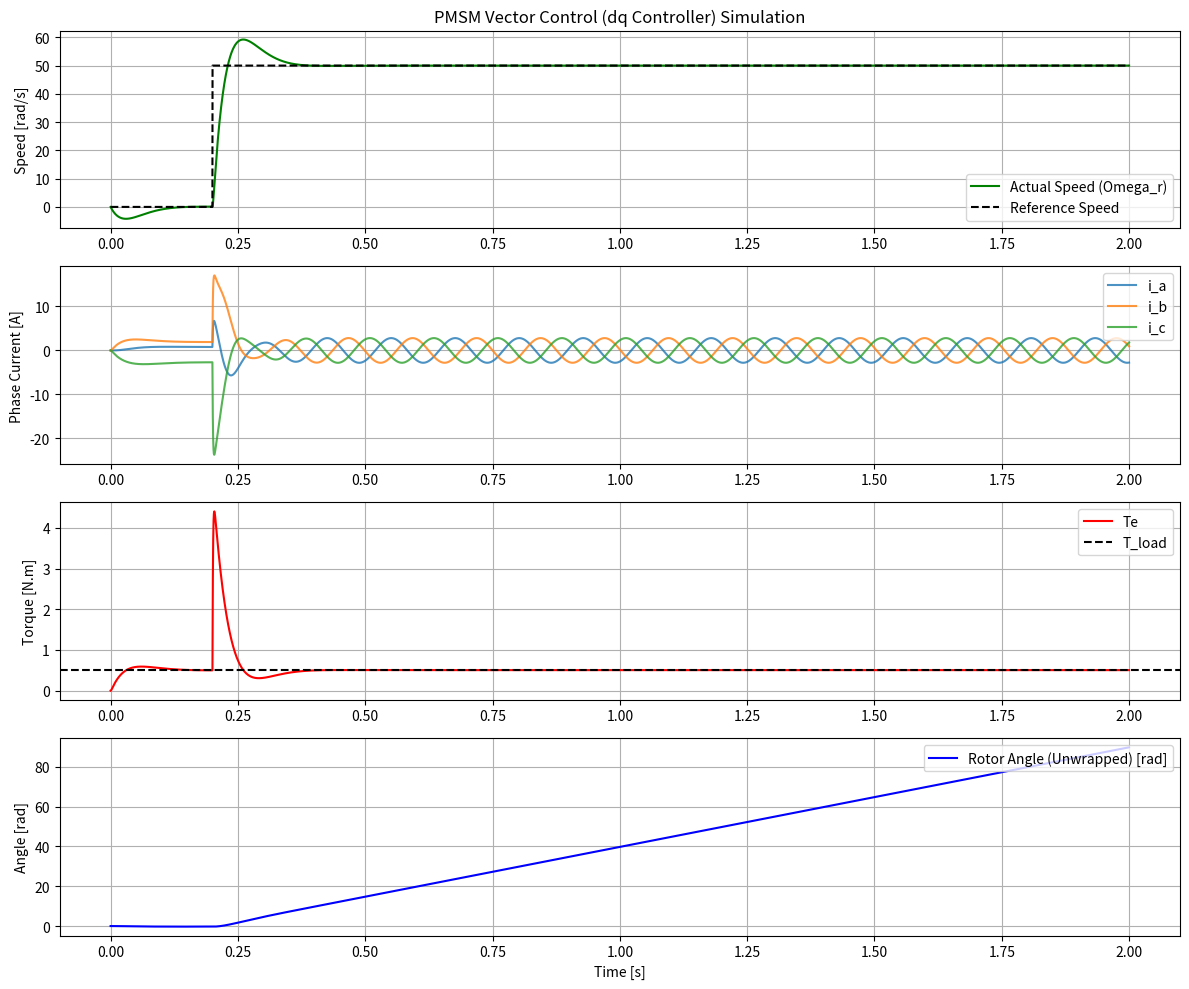

Recreate this plot in Python.
import matplotlib.pyplot as plt
import numpy as np

# ==========================================
# 1. 시뮬레이션 및 모터 파라미터 설정
# ==========================================
T_sim = 2.0  # 시뮬레이션 총 시간 [s]
dt = 1e-4  # 샘플링 시간 [s]
time = np.arange(0, T_sim, dt)
N = len(time)

Rs = 1.2  # 고정자 저항 [ohm]
Ll = 0.01  # 누설 인덕턴스 [H]
Lm = 0.005  # 자화 인덕턴스 [H]
Ls_val = Ll + Lm

# 3x3 고정자 인덕턴스 행렬 Ls 정의
Ls = np.array(
    [
        [Ls_val, -0.5 * Lm, -0.5 * Lm],
        [-0.5 * Lm, Ls_val, -0.5 * Lm],
        [-0.5 * Lm, -0.5 * Lm, Ls_val],
    ]
)
inv_Ls = np.linalg.inv(Ls)

phi_m = 0.12  # 영구자석 쇄교자속 [Wb]
J = 0.0015  # 회전자 관성모멘트 [kg*m^2]
B = 0.0001  # 마찰계수 [N*m*s/rad]
T_load = 0.5  # 부하 토크 [N*m]


# ==========================================
# 2. 파크/클라크 변환 함수 정의
# ==========================================
def abc_to_dq(i_abc, theta_r):
  ia, ib, ic = i_abc
  cos_th = np.cos(theta_r)
  sin_th = np.sin(theta_r)

  i_alpha = (2.0 / 3.0) * (ia - 0.5 * ib - 0.5 * ic)
  i_beta = (2.0 / 3.0) * (
      (np.sqrt(3) / 2.0) * ib - (np.sqrt(3) / 2.0) * ic
  )

  id_val = i_alpha * cos_th + i_beta * sin_th
  iq_val = -i_alpha * sin_th + i_beta * cos_th
  return np.array([id_val, iq_val])


def dq_to_abc(v_dq, theta_r):
  vd, vq = v_dq
  cos_th = np.cos(theta_r)
  sin_th = np.sin(theta_r)

  v_alpha = vd * cos_th - vq * sin_th
  v_beta = vd * sin_th + vq * cos_th

  va = v_alpha
  vb = -0.5 * v_alpha + (np.sqrt(3) / 2.0) * v_beta
  vc = -0.5 * v_alpha - (np.sqrt(3) / 2.0) * v_beta
  return np.array([va, vb, vc])


def S_func(theta_r):
  return np.array(
      [
          -np.sin(theta_r),
          -np.sin(theta_r - 2 * np.pi / 3),
          -np.sin(theta_r + 2 * np.pi / 3),
      ]
  )


# ==========================================
# 3. 제어기 가인수(PI Gain) 설정
# ==========================================
Kp_spd, Ki_spd = 0.5, 10.0
integral_spd_err = 0.0

Kp_id, Ki_id = 15.0, 100.0
integral_id_err = 0.0

Kp_iq, Ki_iq = 15.0, 100.0
integral_iq_err = 0.0


def get_speed_ref(t):
  if t < 0.2:
    return 0.0
  else:
    return 50.0  # [rad/s]


# ==========================================
# 4. 상태 변수 초기화
# ==========================================
i = np.zeros(3)
omega_r = 0.0
theta_r = 0.0
theta_unwrapped = 0.0

i_history = np.zeros((3, N))
omega_history = np.zeros(N)
omega_ref_history = np.zeros(N)
Te_history = np.zeros(N)
theta_history = np.zeros(N)

# ==========================================
# 5. 수치 해석 및 제어 루프
# ==========================================
for k in range(N):
  t = time[k]

  # 1) 속도 제어기 (Outer Loop)
  omega_ref = get_speed_ref(t)
  omega_ref_history[k] = omega_ref

  spd_err = omega_ref - omega_r
  integral_spd_err += spd_err * dt
  iq_ref = Kp_spd * spd_err + Ki_spd * integral_spd_err
  id_ref = 0.0

  # 2) 피드백 전류 측정 및 dq 변환
  id_cur, iq_cur = abc_to_dq(i, theta_r)

  # 3) 전류 제어기 (Inner Loop + 디커플링 항)
  id_err = id_ref - id_cur
  integral_id_err += id_err * dt
  vd_ref = (
      Kp_id * id_err + Ki_id * integral_id_err - omega_r * Ls_val * iq_cur
  )

  iq_err = iq_ref - iq_cur
  integral_iq_err += iq_err * dt
  vq_ref = (
      Kp_iq * iq_err
      + Ki_iq * integral_iq_err
      + omega_r * (Ls_val * id_cur + phi_m)
  )

  # 4) 역변환을 통한 3상 지령 전압 생성
  V = dq_to_abc(np.array([vd_ref, vq_ref]), theta_r)

  # 5) 모터 모델 (전기적/기계적 동특성)
  S = S_func(theta_r)
  term1 = np.dot(inv_Ls, Rs * i)
  term2 = np.dot(inv_Ls, V)
  term3 = np.dot(inv_Ls, phi_m * omega_r * S)
  di_dt = -term1 + term2 - term3

  Te = phi_m * np.dot(S, i)
  T_fric = B * omega_r
  domega_dt = (Te - T_load - T_fric) / J
  dtheta_dt = omega_r

  # 오일러 적분
  i += di_dt * dt
  omega_r += domega_dt * dt
  theta_r += dtheta_dt * dt
  theta_unwrapped += dtheta_dt * dt

  theta_r = np.mod(theta_r + np.pi, 2 * np.pi) - np.pi

  # 결과 기록
  i_history[:, k] = i
  omega_history[k] = omega_r
  Te_history[k] = Te
  theta_history[k] = theta_unwrapped

# ==========================================
# 6. 결과 시각화
# ==========================================
plt.figure(figsize=(12, 10))

# 1. 속도 제어 결과
plt.subplot(4, 1, 1)
plt.plot(time, omega_history, "g-", label="Actual Speed (Omega_r)")
plt.plot(time, omega_ref_history, "k--", label="Reference Speed")
plt.ylabel("Speed [rad/s]")
plt.legend(loc="lower right")
plt.grid(True)
plt.title("PMSM Vector Control (dq Controller) Simulation")

# 2. 상 전류 결과
plt.subplot(4, 1, 2)
plt.plot(time, i_history[0], label="i_a", alpha=0.8)
plt.plot(time, i_history[1], label="i_b", alpha=0.8)
plt.plot(time, i_history[2], label="i_c", alpha=0.8)
plt.ylabel("Phase Current [A]")
plt.legend(loc="upper right")
plt.grid(True)

# 3. 전자기 토크 결과
plt.subplot(4, 1, 3)
plt.plot(time, Te_history, color="r", label="Te")
plt.axhline(y=T_load, color="k", linestyle="--", label="T_load")
plt.ylabel("Torque [N.m]")
plt.legend(loc="upper right")
plt.grid(True)

# 4. 회전자 각도 결과
plt.subplot(4, 1, 4)
plt.plot(
    time, theta_history, color="b", label="Rotor Angle (Unwrapped) [rad]"
)
plt.xlabel("Time [s]")
plt.ylabel("Angle [rad]")
plt.legend(loc="upper right")
plt.grid(True)

plt.tight_layout()
plt.show()
